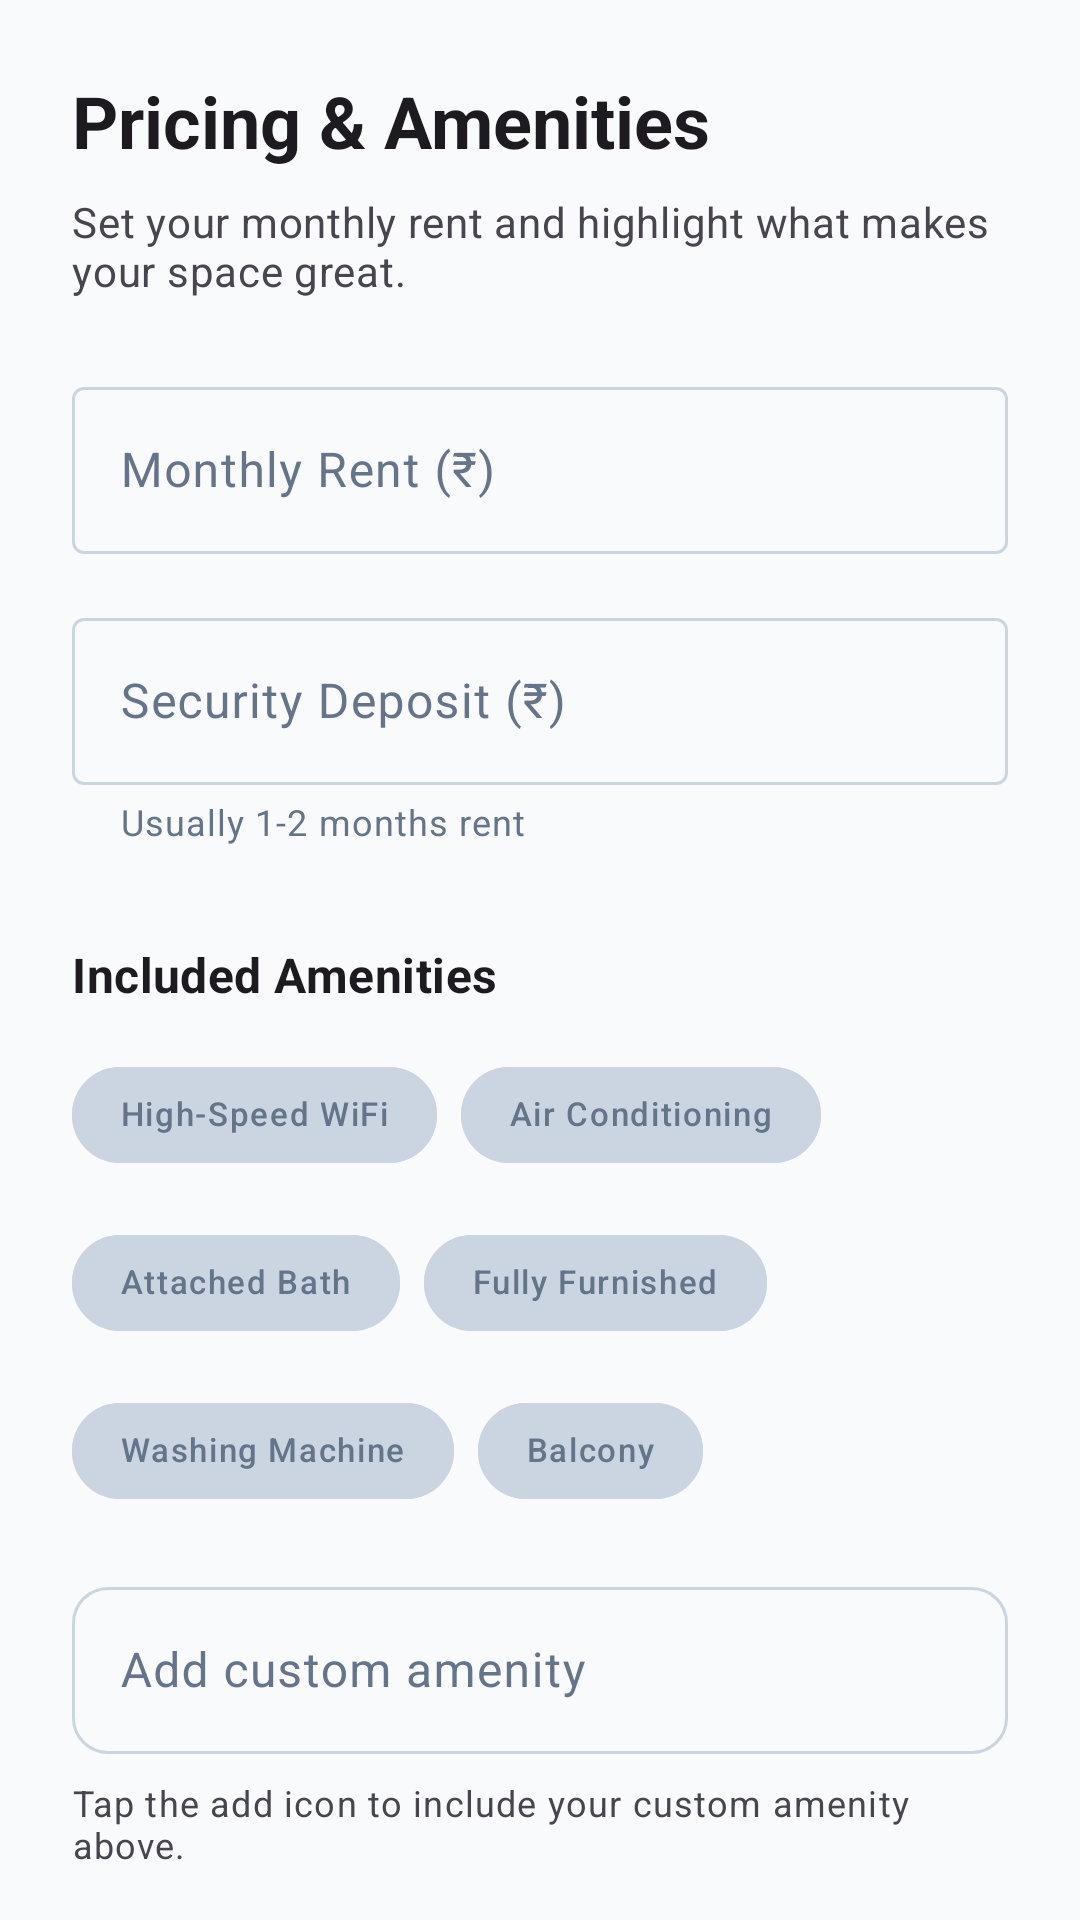

Here is an Android app screen rendered from its layout file. Give the layout XML and the strings, colors and styles it references.
<!-- AndroidManifest.xml: application theme Theme.StudentRoomSharingApp -->
<!-- res/layout/fragment_add_room_step3.xml -->
<?xml version="1.0" encoding="utf-8"?>
<androidx.core.widget.NestedScrollView xmlns:android="http://schemas.android.com/apk/res/android"
    xmlns:app="http://schemas.android.com/apk/res-auto"
    android:layout_width="match_parent"
    android:layout_height="match_parent"
    xmlns:tools="http://schemas.android.com/tools"
    android:fillViewport="true">

    <androidx.constraintlayout.widget.ConstraintLayout
        android:layout_width="match_parent"
        android:layout_height="wrap_content"
        android:padding="24dp">

        <TextView
            android:id="@+id/tv_step3_title"
            android:layout_width="0dp"
            android:layout_height="wrap_content"
            android:text="Pricing &amp; Amenities"
            android:textAppearance="?attr/textAppearanceHeadline5"
            android:textStyle="bold"
            app:layout_constraintEnd_toEndOf="parent"
            app:layout_constraintStart_toStartOf="parent"
            app:layout_constraintTop_toTopOf="parent" />

        <TextView
            android:id="@+id/tv_step3_subtitle"
            android:layout_width="0dp"
            android:layout_height="wrap_content"
            android:layout_marginTop="8dp"
            android:text="Set your monthly rent and highlight what makes your space great."
            android:textAppearance="?attr/textAppearanceBody2"
            android:textColor="?android:attr/textColorSecondary"
            app:layout_constraintEnd_toEndOf="parent"
            app:layout_constraintStart_toStartOf="parent"
            app:layout_constraintTop_toBottomOf="@id/tv_step3_title" />

        <com.google.android.material.textfield.TextInputLayout
            android:id="@+id/til_monthly_rent"
            style="@style/Widget.Material3.TextInputLayout.OutlinedBox"
            android:layout_width="match_parent"
            android:layout_height="wrap_content"
            android:layout_marginTop="24dp"
            android:hint="Monthly Rent (₹)"
            app:layout_constraintTop_toBottomOf="@id/tv_step3_subtitle"
            app:startIconDrawable="@drawable/baseline_payments_24">

            <com.google.android.material.textfield.TextInputEditText
                android:id="@+id/et_monthly_rent"
                android:layout_width="match_parent"
                android:layout_height="wrap_content"
                android:inputType="numberDecimal" />
        </com.google.android.material.textfield.TextInputLayout>

        <com.google.android.material.textfield.TextInputLayout
            android:id="@+id/til_security_deposit"
            style="@style/Widget.Material3.TextInputLayout.OutlinedBox"
            android:layout_width="match_parent"
            android:layout_height="wrap_content"
            android:layout_marginTop="16dp"
            android:hint="Security Deposit (₹)"
            app:helperText="Usually 1-2 months rent"
            app:layout_constraintTop_toBottomOf="@id/til_monthly_rent">

            <com.google.android.material.textfield.TextInputEditText
                android:id="@+id/et_security_deposit"
                android:layout_width="match_parent"
                android:layout_height="wrap_content"
                android:inputType="numberDecimal" />
        </com.google.android.material.textfield.TextInputLayout>

        <TextView
            android:id="@+id/tv_amenities_title"
            android:layout_width="wrap_content"
            android:layout_height="wrap_content"
            android:layout_marginTop="32dp"
            android:text="Included Amenities"
            android:textAppearance="?attr/textAppearanceSubtitle1"
            android:textStyle="bold"
            app:layout_constraintStart_toStartOf="parent"
            app:layout_constraintTop_toBottomOf="@id/til_security_deposit" />

        <com.google.android.material.chip.ChipGroup
            android:id="@+id/chip_group_amenities"
            android:layout_width="match_parent"
            android:layout_height="wrap_content"
            android:layout_marginTop="12dp"
            app:layout_constraintTop_toBottomOf="@id/tv_amenities_title"
            app:singleSelection="false"> <com.google.android.material.chip.Chip
            android:id="@+id/chip_wifi"
            style="@style/Widget.StudentRoomSharing.Chip.Amenity"
            android:layout_width="wrap_content"
            android:layout_height="wrap_content"
            android:text="High-Speed WiFi" />

            <com.google.android.material.chip.Chip
                android:id="@+id/chip_ac"
                style="@style/Widget.StudentRoomSharing.Chip.Amenity"
                android:layout_width="wrap_content"
                android:layout_height="wrap_content"
                android:text="Air Conditioning" />

            <com.google.android.material.chip.Chip
                android:id="@+id/chip_attached_bath"
                style="@style/Widget.StudentRoomSharing.Chip.Amenity"
                android:layout_width="wrap_content"
                android:layout_height="wrap_content"
                android:text="Attached Bath" />

            <com.google.android.material.chip.Chip
                android:id="@+id/chip_furnished"
                style="@style/Widget.StudentRoomSharing.Chip.Amenity"
                android:layout_width="wrap_content"
                android:layout_height="wrap_content"
                android:text="Fully Furnished" />

            <com.google.android.material.chip.Chip
                android:id="@+id/chip_washing_machine"
                style="@style/Widget.StudentRoomSharing.Chip.Amenity"
                android:layout_width="wrap_content"
                android:layout_height="wrap_content"
                android:text="Washing Machine" />

            <com.google.android.material.chip.Chip
                android:id="@+id/chip_balcony"
                style="@style/Widget.StudentRoomSharing.Chip.Amenity"
                android:layout_width="wrap_content"
                android:layout_height="wrap_content"
                android:text="Balcony" />
        </com.google.android.material.chip.ChipGroup>

        
        <com.google.android.material.textfield.TextInputLayout
            android:id="@+id/til_custom_amenity"
            style="@style/Widget.Material3.TextInputLayout.OutlinedBox"
            android:layout_width="0dp"
            android:layout_height="wrap_content"
            android:layout_marginTop="16dp"
            android:hint="Add custom amenity"
            app:boxCornerRadiusTopStart="12dp"
            app:boxCornerRadiusTopEnd="12dp"
            app:boxCornerRadiusBottomStart="12dp"
            app:boxCornerRadiusBottomEnd="12dp"
            app:endIconMode="custom"
            app:endIconDrawable="@drawable/baseline_add_24"
            app:layout_constraintEnd_toEndOf="parent"
            app:layout_constraintStart_toStartOf="parent"
            app:layout_constraintTop_toBottomOf="@id/chip_group_amenities">

            <com.google.android.material.textfield.TextInputEditText
                android:id="@+id/et_custom_amenity"
                android:layout_width="match_parent"
                android:layout_height="wrap_content"
                android:inputType="textCapSentences"
                android:imeOptions="actionDone" />
        </com.google.android.material.textfield.TextInputLayout>

        <TextView
            android:id="@+id/tv_utilities_note"
            android:layout_width="0dp"
            android:layout_height="wrap_content"
            android:layout_marginTop="8dp"
            android:layout_marginBottom="32dp"
            android:text="Tap the add icon to include your custom amenity above."
            android:textAppearance="?attr/textAppearanceCaption"
            android:textColor="?android:attr/textColorSecondary"
            app:layout_constraintBottom_toBottomOf="parent"
            app:layout_constraintEnd_toEndOf="parent"
            app:layout_constraintStart_toStartOf="parent"
            app:layout_constraintTop_toBottomOf="@id/til_custom_amenity" />

    </androidx.constraintlayout.widget.ConstraintLayout>
</androidx.core.widget.NestedScrollView>
<!-- resources referenced by this layout -->
<resources>
  <color name="colorPrimary">#4F46E5</color>
  <color name="onPrimary">#FFFFFF</color>
  <color name="primaryContainer">#EEF2FF</color>
  <color name="onPrimaryContainer">#1E1B4B</color>
  <color name="colorSecondary">#06B6D4</color>
  <color name="onSecondary">#FFFFFF</color>
  <color name="secondaryContainer">#CFFAFE</color>
  <color name="onSecondaryContainer">#001F29</color>
  <color name="colorTertiary">#14B8A6</color>
  <color name="onTertiary">#FFFFFF</color>
  <color name="tertiaryContainer">#D1FAE5</color>
  <color name="onTertiaryContainer">#00201B</color>
  <color name="colorBackground">#F8FAFC</color>
  <color name="colorSurface">#FFFFFF</color>
  <color name="colorSurfaceVariant">#F1F5F9</color>
  <color name="onBackground">#0F172A</color>
  <color name="onSurface">#0F172A</color>
  <color name="onSurfaceVariant">#64748B</color>
  <color name="colorError">#EF4444</color>
  <color name="onError">#FFFFFF</color>
  <color name="errorContainer">#FEE2E2</color>
  <color name="onErrorContainer">#410002</color>
  <style name="TextAppearance.DisplaySmall" parent="TextAppearance.Material3.DisplaySmall">
          <item name="android:textSize">36sp</item>
          <item name="android:textFontWeight">400</item>
          <item name="android:lineHeight">44sp</item>
          <item name="fontFamily">sans-serif</item>
      </style>
  <style name="TextAppearance.HeadlineLarge" parent="TextAppearance.Material3.HeadlineLarge">
          <item name="android:textSize">32sp</item>
          <item name="android:textFontWeight">700</item>
          <item name="android:lineHeight">40sp</item>
          <item name="fontFamily">sans-serif</item>
      </style>
  <style name="TextAppearance.HeadlineMedium" parent="TextAppearance.Material3.HeadlineMedium">
          <item name="android:textSize">28sp</item>
          <item name="android:textFontWeight">600</item>
          <item name="android:lineHeight">36sp</item>
          <item name="fontFamily">sans-serif</item>
      </style>
  <style name="TextAppearance.HeadlineSmall" parent="TextAppearance.Material3.HeadlineSmall">
          <item name="android:textSize">24sp</item>
          <item name="android:textFontWeight">600</item>
          <item name="android:lineHeight">32sp</item>
          <item name="fontFamily">sans-serif-medium</item>
      </style>
  <style name="Theme.StudentRoomSharing.BottomSheetDialog" parent="Theme.Material3.DayNight.BottomSheetDialog">
          <item name="bottomSheetStyle">@style/Widget.StudentRoomSharing.BottomSheet.Modal</item>
      </style>
  <style name="Widget.StudentRoomSharing.CardView" parent="Base.Widget.Material3.CardView">
          <item name="cardCornerRadius">20dp</item>
          <item name="cardElevation">6dp</item>
          <item name="strokeWidth">0dp</item>
      </style>
  <style name="Widget.StudentRoomSharing.FloatingActionButton" parent="Base.Widget.Material3.FloatingActionButton">
          <item name="backgroundTint">@color/colorPrimary</item>
          <item name="rippleColor">@color/onPrimary_20</item>
          <item name="elevation">12dp</item>
          <item name="borderWidth">0dp</item>
      </style>
  <style name="Widget.StudentRoomSharing.Snackbar" parent="Widget.Material3.Snackbar">
          <item name="backgroundTint">@color/onSurface</item>
          <item name="actionTextColor">@color/colorPrimary</item>
          <item name="cornerRadius">12dp</item>
      </style>
  <color name="colorWarning">#F59E0B</color>
  <color name="outline">#CBD5E1</color>
  <style name="Widget.StudentRoomSharing.BottomSheet.Modal" parent="Widget.Material3.BottomSheet.Modal">
          <item name="shapeAppearance">@style/ShapeBottomSheet</item>
          <item name="android:background">@color/colorSurface</item>
      </style>
  <color name="onPrimary_20">#33FFFFFF</color>
</resources>
